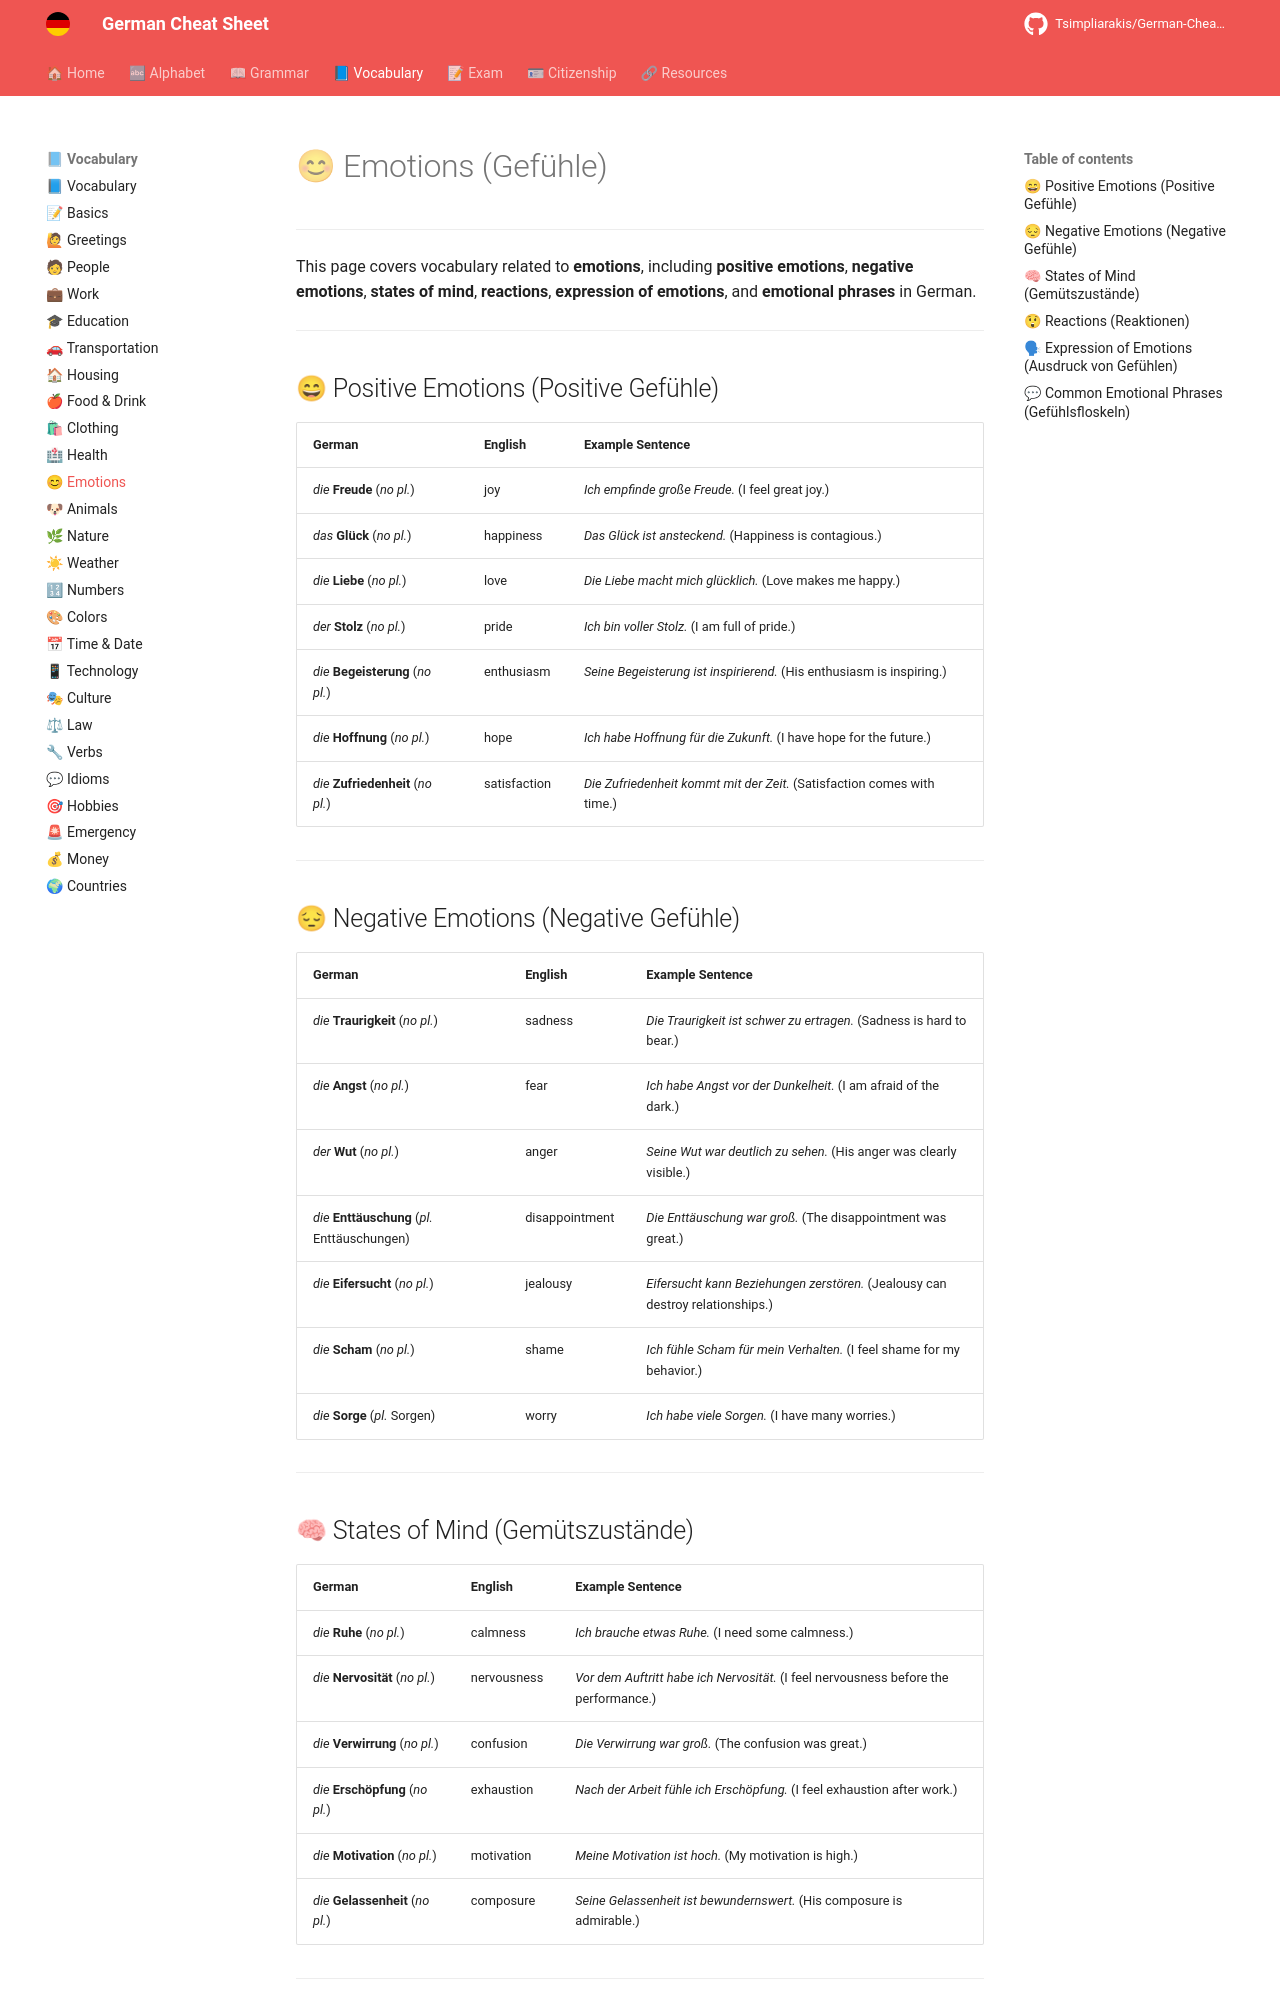

repository: Tsimpliarakis/German-Cheat-Sheet · page: vocabulary/emotions/index.html · generator: mkdocs

# 😊 Emotions (Gefühle)

---

This page covers vocabulary related to **emotions**, including **positive emotions**, **negative emotions**, **states of mind**, **reactions**, **expression of emotions**, and **emotional phrases** in German.

---

## 😄 Positive Emotions (Positive Gefühle)

| German                                          | English         | Example Sentence                                                          |
| ----------------------------------------------- | --------------- | ------------------------------------------------------------------------- |
| *die* **Freude** (*no pl.*)                    | joy             | *Ich empfinde große Freude.* (I feel great joy.)                         |
| *das* **Glück** (*no pl.*)                     | happiness       | *Das Glück ist ansteckend.* (Happiness is contagious.)                   |
| *die* **Liebe** (*no pl.*)                     | love            | *Die Liebe macht mich glücklich.* (Love makes me happy.)                 |
| *der* **Stolz** (*no pl.*)                     | pride           | *Ich bin voller Stolz.* (I am full of pride.)                           |
| *die* **Begeisterung** (*no pl.*)              | enthusiasm      | *Seine Begeisterung ist inspirierend.* (His enthusiasm is inspiring.)    |
| *die* **Hoffnung** (*no pl.*)                  | hope            | *Ich habe Hoffnung für die Zukunft.* (I have hope for the future.)       |
| *die* **Zufriedenheit** (*no pl.*)             | satisfaction    | *Die Zufriedenheit kommt mit der Zeit.* (Satisfaction comes with time.)  |

---

## 😔 Negative Emotions (Negative Gefühle)

| German                                          | English         | Example Sentence                                                          |
| ----------------------------------------------- | --------------- | ------------------------------------------------------------------------- |
| *die* **Traurigkeit** (*no pl.*)               | sadness         | *Die Traurigkeit ist schwer zu ertragen.* (Sadness is hard to bear.)     |
| *die* **Angst** (*no pl.*)                     | fear            | *Ich habe Angst vor der Dunkelheit.* (I am afraid of the dark.)          |
| *der* **Wut** (*no pl.*)                       | anger           | *Seine Wut war deutlich zu sehen.* (His anger was clearly visible.)      |
| *die* **Enttäuschung** (*pl.* Enttäuschungen)  | disappointment  | *Die Enttäuschung war groß.* (The disappointment was great.)             |
| *die* **Eifersucht** (*no pl.*)                | jealousy        | *Eifersucht kann Beziehungen zerstören.* (Jealousy can destroy relationships.) |
| *die* **Scham** (*no pl.*)                     | shame           | *Ich fühle Scham für mein Verhalten.* (I feel shame for my behavior.)    |
| *die* **Sorge** (*pl.* Sorgen)                 | worry           | *Ich habe viele Sorgen.* (I have many worries.)                          |

---
